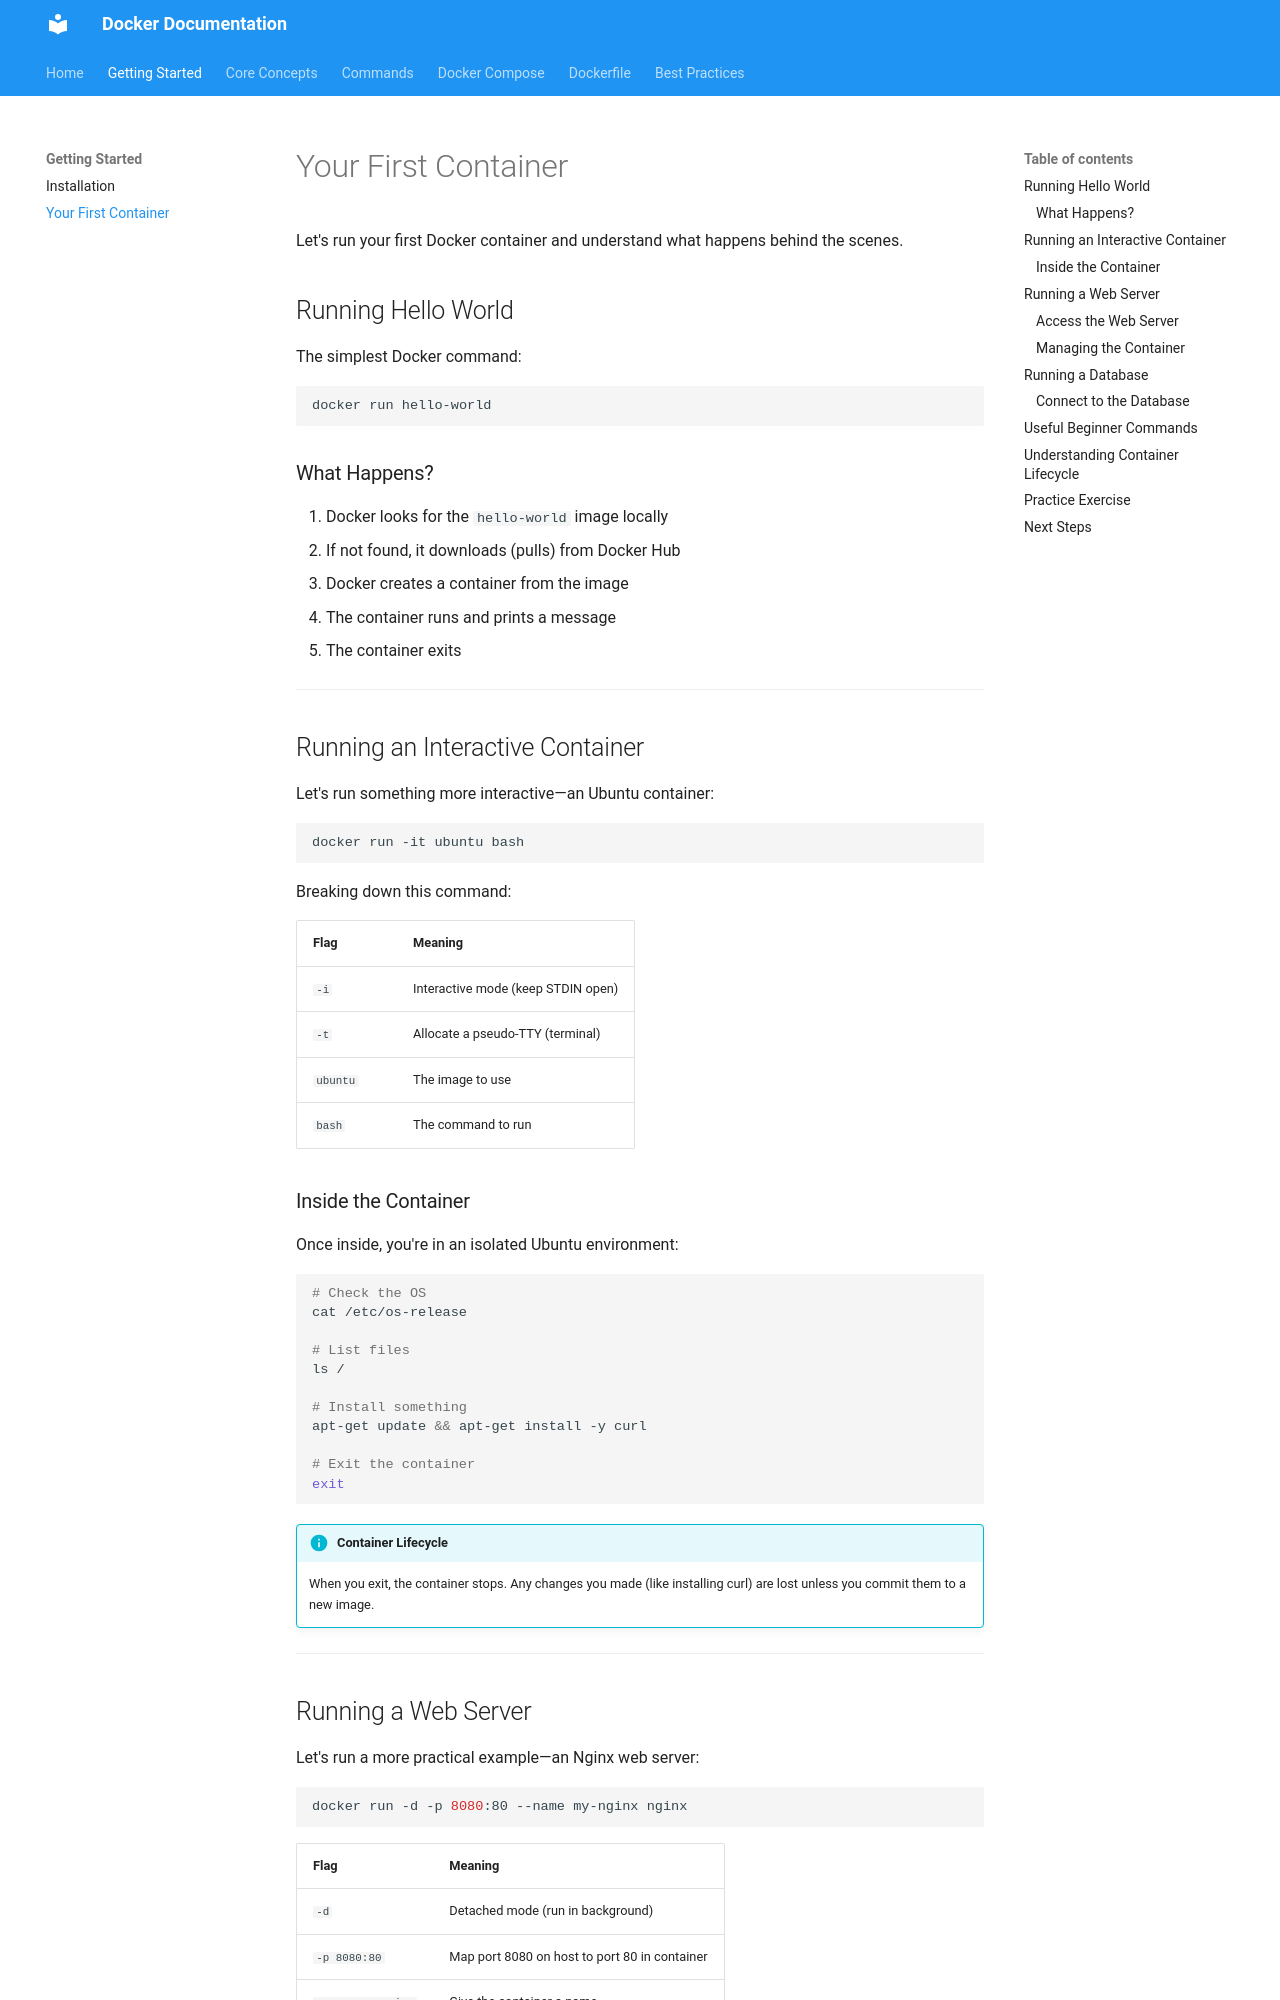

repository: Deaf-Saints/deaf-lds-hub · page: getting-started/first-container/index.html · generator: mkdocs

# Your First Container

Let's run your first Docker container and understand what happens behind the scenes.

## Running Hello World

The simplest Docker command:

```bash
docker run hello-world
```

### What Happens?

1. Docker looks for the `hello-world` image locally
2. If not found, it downloads (pulls) from Docker Hub
3. Docker creates a container from the image
4. The container runs and prints a message
5. The container exits

---

## Running an Interactive Container

Let's run something more interactive—an Ubuntu container:

```bash
docker run -it ubuntu bash
```

Breaking down this command:

| Flag | Meaning |
|------|---------|
| `-i` | Interactive mode (keep STDIN open) |
| `-t` | Allocate a pseudo-TTY (terminal) |
| `ubuntu` | The image to use |
| `bash` | The command to run |

### Inside the Container

Once inside, you're in an isolated Ubuntu environment:

```bash
# Check the OS
cat /etc/os-release

# List files
ls /

# Install something
apt-get update && apt-get install -y curl

# Exit the container
exit
```

!!! info "Container Lifecycle"
    When you exit, the container stops. Any changes you made (like installing curl) are lost unless you commit them to a new image.

---

## Running a Web Server

Let's run a more practical example—an Nginx web server:

```bash
docker run -d -p 8080:80 --name my-nginx nginx
```

| Flag | Meaning |
|------|---------|
| `-d` | Detached mode (run in background) |
| `-p 8080:80` | Map port 8080 on host to port 80 in container |
| `--name my-nginx` | Give the container a name |
| `nginx` | The image to use |

### Access the Web Server

Open your browser and visit: `http://localhost:8080`

You should see the Nginx welcome page!
